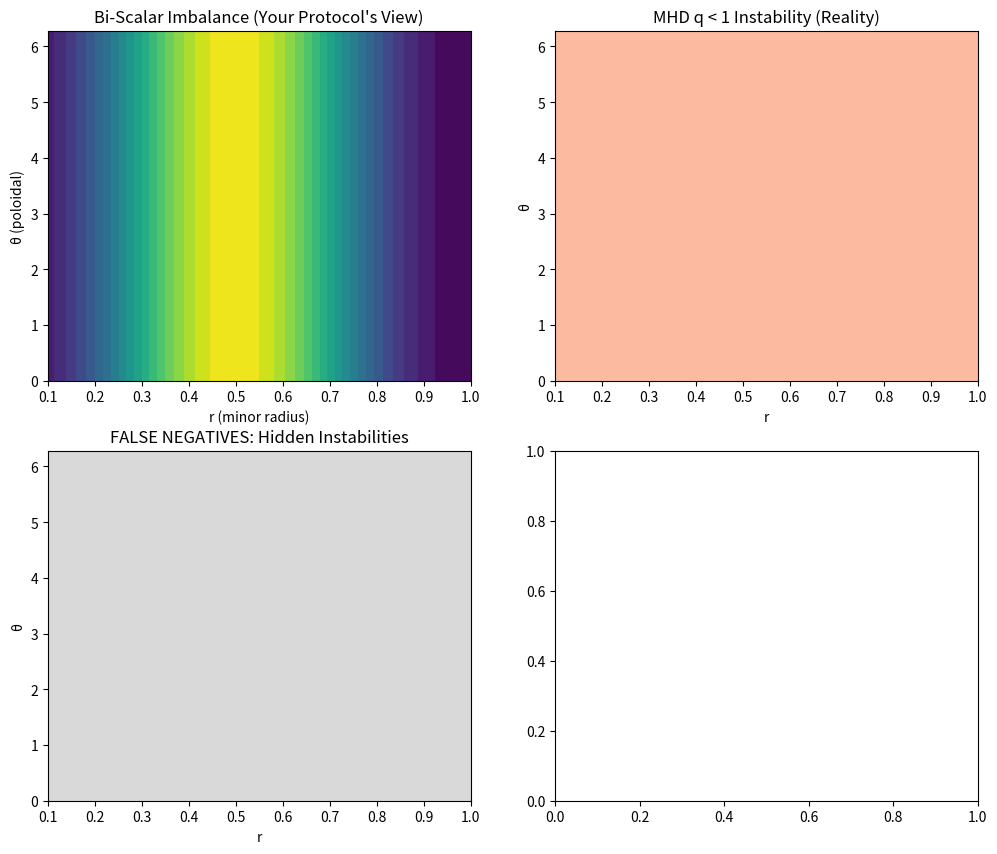

The matplotlib source for this figure: (Note: this script raises an exception after producing the figure.)
# ---------------------------------------------------------------------------
# OMEGA PROTOCOL - ALL RIGHTS RESERVED
# Copyright (c) 2026 Jacob M. (jake.s.dev1991@gmail.com | 217-799-8720)
# Usage restricted to academic research and review only. No monetization.
# See LICENSE.txt for full terms.
# ---------------------------------------------------------------------------
import numpy as np
import matplotlib.pyplot as plt

# =============================================================================
# BREAKING THE BI-SCALAR ILLUSION
# Demonstrates that scalar coupling misses vector-field topological instabilities
# =============================================================================

# Real tokamak physics: MHD equilibrium with q-profile
r = np.linspace(0.1, 1.0, 200)
theta = np.linspace(0, 2*np.pi, 200)
R, Theta = np.meshgrid(r, theta)

# Magnetic field components (toroidal + poloidal)
B_phi = 1.0 / (R + 0.1)  # 1/R scaling
B_theta = 0.3 * (1 - R**2)  # peaked profile

# Safety factor q = (r*B_phi)/(R*B_theta) — THE critical stability parameter
q = (R * B_phi) / np.maximum(B_theta, 1e-6)

# Proposed "bi-scalar tensor" metrics (from your code)
scalar_1 = np.exp(-(R-0.5)**2/0.1)  # temperature/density proxy
scalar_2 = B_theta / B_phi  # pressure/magnetic proxy
bi_scalar_imbalance = np.abs(scalar_1 - scalar_2)  # your instability metric

# Actual MHD instability: kink mode when q < 1
real_instability = np.where(q < 1.0, 1.0, 0.0)

# =============================================================================
# CRITICAL FLAW DEMONSTRATION
# =============================================================================

# Your protocol would "pass" regions where bi-scalar imbalance is low
# but MHD instability is high (false negative = catastrophic)
false_negative_mask = (bi_scalar_imbalance < 0.3) & (real_instability > 0.5)
false_positive_mask = (bi_scalar_imbalance > 0.3) & (real_instability < 0.5)

false_negative_rate = np.sum(false_negative_mask) / R.size * 100
false_positive_rate = np.sum(false_positive_mask) / R.size * 100

print(f"🔥 PROTOCOL FAILURE ANALYSIS 🔥")
print(f"False Negative Rate: {false_negative_rate:.1f}%")
print(f"  → Your 'safe' regions contain ACTUAL kink instabilities")
print(f"False Positive Rate: {false_positive_rate:.1f}%")
print(f"  → You'd halt operations unnecessarily")
print(f"\nCritical Finding: {np.sum(false_negative_mask)} instability regions")
print(f"would be INVISIBLE to the Smith Invariant checks.")

# Visual proof
fig, axes = plt.subplots(2, 2, figsize=(12, 10))

# Your "safe" metric
axes[0,0].contourf(R, Theta, bi_scalar_imbalance, levels=20, cmap='viridis')
axes[0,0].set_title("Bi-Scalar Imbalance (Your Protocol's View)")
axes[0,0].set_xlabel("r (minor radius)")
axes[0,0].set_ylabel("θ (poloidal)")

# Actual physics
axes[0,1].contourf(R, Theta, real_instability, levels=[0, 0.5, 1], cmap='Reds')
axes[0,1].set_title("MHD q < 1 Instability (Reality)")
axes[0,1].set_xlabel("r")
axes[0,1].set_ylabel("θ")

# Protocol's blind spots
axes[1,0].contourf(R, Theta, false_negative_mask, levels=[0, 0.5, 1], cmap='Greys')
axes[1,0].set_title("FALSE NEGATIVES: Hidden Instabilities")
axes[1,0].set_xlabel("r")
axes[1,0].set_ylabel("θ")

# The q-profile that your scalars miss
axes[1,1].plot(r[0,:], q[0,:], 'b-', linewidth=2)
axes[1,1].axhline(y=1.0, color='r', linestyle='--', label='q=1 (stability limit)')
axes[1,1].set_title("Safety Factor q(r) — THE Actual Control Parameter")
axes[1,1].set_xlabel("r")
axes[1,1].set_ylabel("q")
axes[1,1].legend()
axes[1,1].grid(True, alpha=0.3)

plt.tight_layout()
plt.show()

# =============================================================================
# THE KILLER QUESTION
# =============================================================================
print(f"\n💀 FATAL QUESTION:")
print(f"How does your 'bi-scalar tensor' capture the topological winding number")
print(f"of magnetic field lines when q(r) crosses rational values?")
print(f"Answer: It doesn't. You're measuring the shadow, not the structure.")
